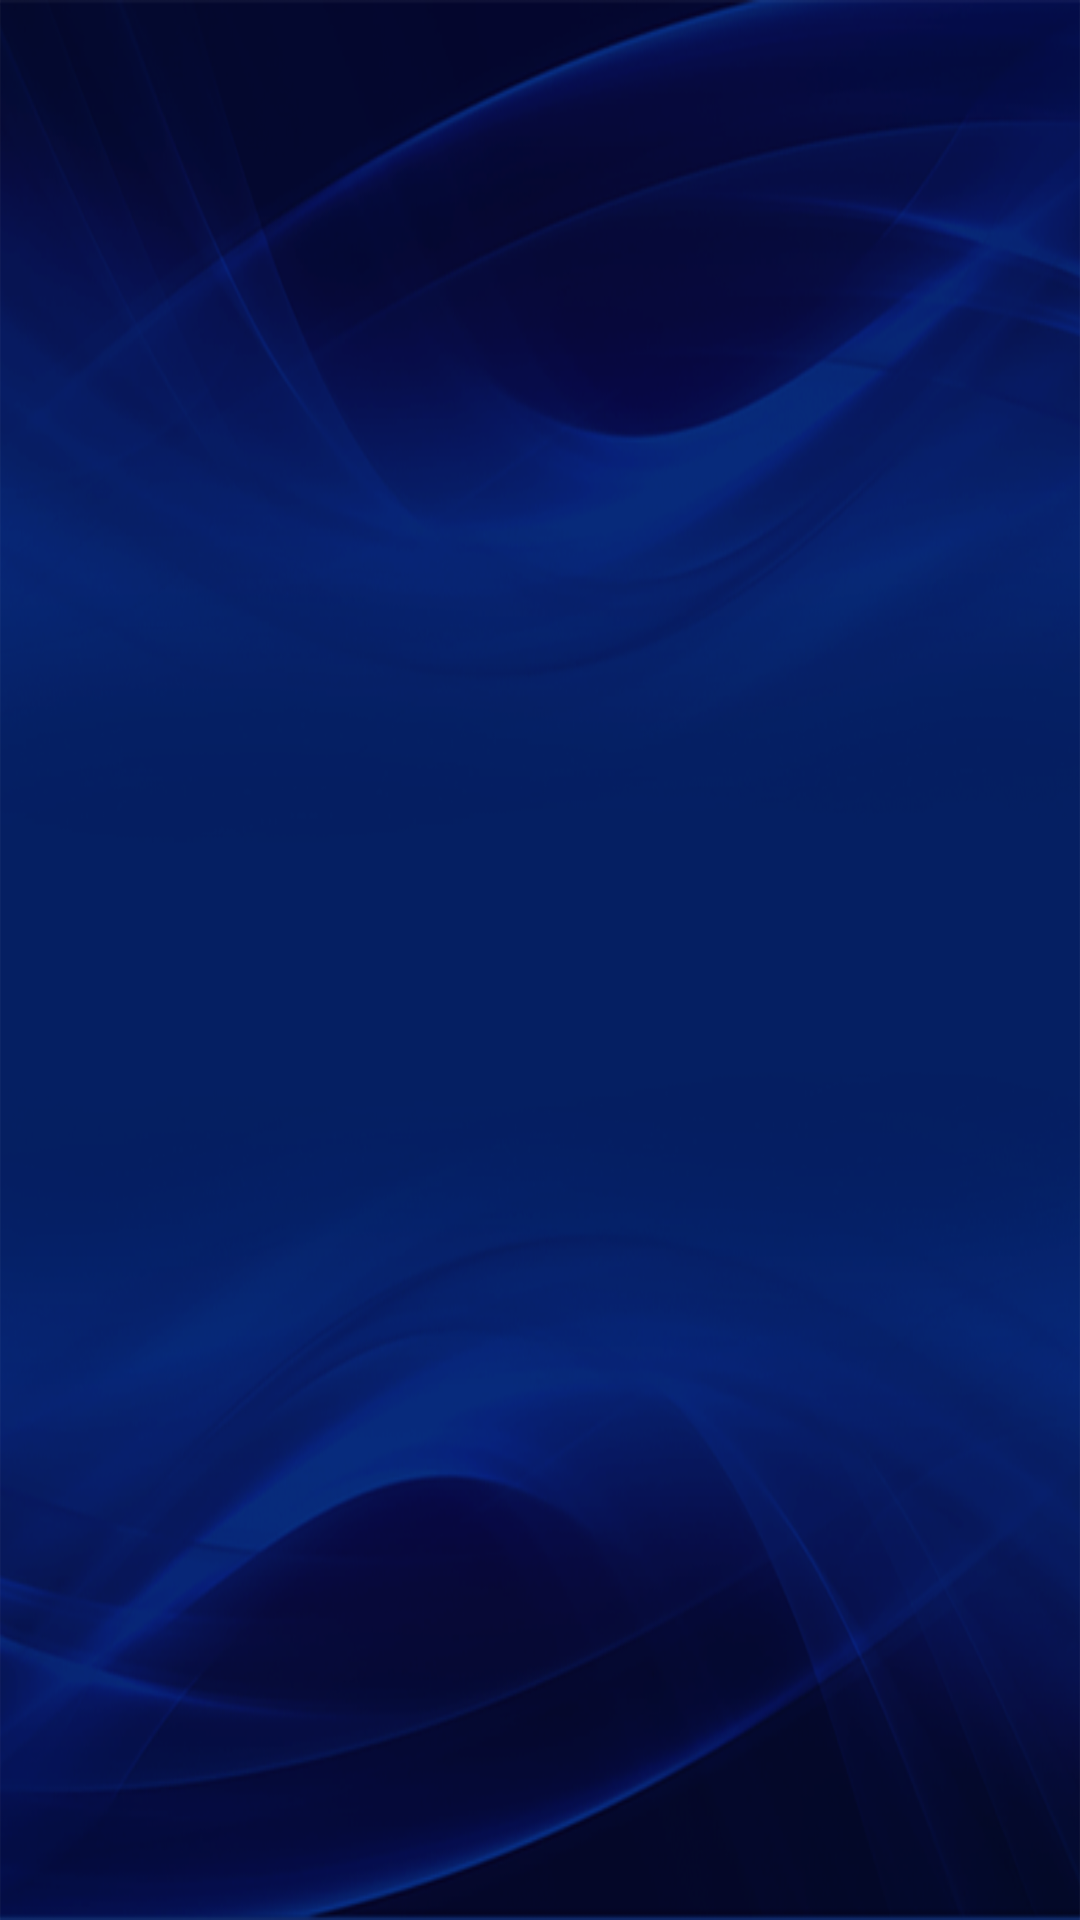

The Android layout XML behind this screen, and the referenced resources:
<!-- AndroidManifest.xml: application theme AppTheme -->
<!-- res/layout/activity_sobre.xml -->
<?xml version="1.0" encoding="utf-8"?>
<android.support.constraint.ConstraintLayout xmlns:android="http://schemas.android.com/apk/res/android"
    xmlns:app="http://schemas.android.com/apk/res-auto"
    xmlns:tools="http://schemas.android.com/tools"
    android:layout_width="match_parent"
    android:layout_height="match_parent"
    android:background="@drawable/fundo"
    tools:context="com.saviosvm.showdomilhaomatemtico.view.Sobre">

</android.support.constraint.ConstraintLayout>
<!-- resources referenced by this layout -->
<resources>
  <!-- drawable fundo: png bitmap (drawable, 241317 bytes) -->
  <style name="AppTheme" parent="Theme.AppCompat.Light.NoActionBar">
          
          <item name="colorPrimary">@color/colorPrimary</item>
          <item name="colorPrimaryDark">@color/colorPrimaryDark</item>
          <item name="colorAccent">@color/colorAccent</item>
      </style>
  <color name="colorPrimary">#3F51B5</color>
  <color name="colorPrimaryDark">#303F9F</color>
  <color name="colorAccent">#FF4081</color>
</resources>
